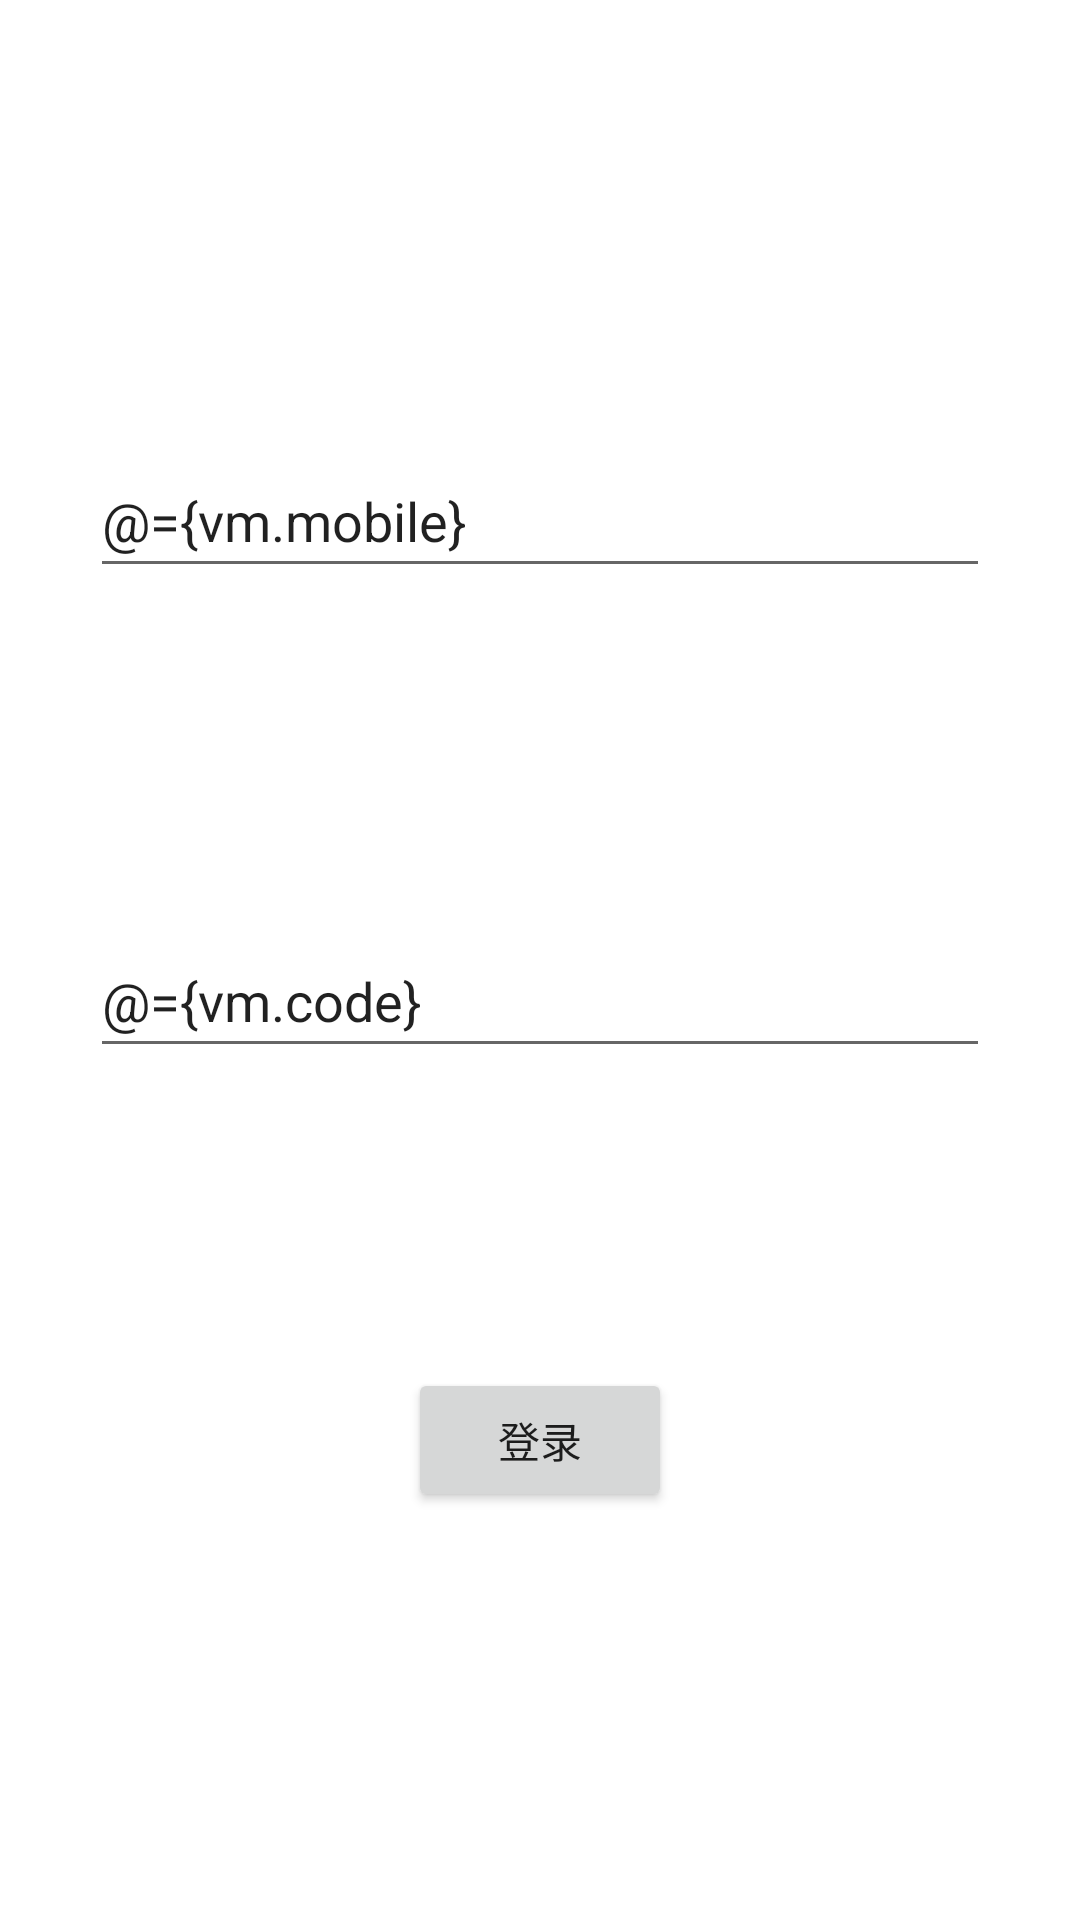

Here is an Android app screen rendered from its layout file. Give the layout XML and the strings, colors and styles it references.
<!-- AndroidManifest.xml: application theme Theme.Zchat -->
<!-- res/layout/fragment_login.xml -->
<?xml version="1.0" encoding="utf-8"?>
<layout xmlns:android="http://schemas.android.com/apk/res/android"
    xmlns:app="http://schemas.android.com/apk/res-auto"
    xmlns:tools="http://schemas.android.com/tools">

    <data>
        <variable
            name="vm"
            type="com.iobrother.zchat.ui.state.LoginViewModel" />
        <variable
            name="click"
            type="com.iobrother.zchat.ui.page.login.LoginFragment.ClickProxy" />
    </data>

    <androidx.constraintlayout.widget.ConstraintLayout
        android:layout_width="match_parent"
        android:layout_height="match_parent"
        tools:context=".ui.page.login.LoginFragment">

        <Button
            android:id="@+id/btnLogin"
            android:layout_width="wrap_content"
            android:layout_height="wrap_content"
            android:layout_marginTop="100dp"
            android:text="登录"
            android:onClick="@{()->click.login()}"
            app:layout_constraintEnd_toEndOf="parent"
            app:layout_constraintStart_toStartOf="parent"
            app:layout_constraintTop_toBottomOf="@+id/etCode" />

        <EditText
            android:id="@+id/etPhone"
            android:layout_width="0dp"
            android:layout_height="wrap_content"
            android:layout_marginTop="148dp"
            android:ems="10"
            android:hint="请输入手机号"
            android:inputType="phone"
            android:minHeight="48dp"
            android:text="@={vm.mobile}"
            app:layout_constraintEnd_toStartOf="@+id/guideline3"
            app:layout_constraintStart_toStartOf="@+id/guideline2"
            app:layout_constraintTop_toTopOf="parent" />

        <EditText
            android:id="@+id/etCode"
            android:layout_width="0dp"
            android:layout_height="wrap_content"
            android:layout_marginTop="112dp"
            android:ems="10"
            android:hint="请输入验证码"
            android:inputType="number"
            android:minHeight="48dp"
            android:text="@={vm.code}"
            app:layout_constraintEnd_toStartOf="@+id/guideline3"
            app:layout_constraintStart_toStartOf="@+id/guideline2"
            app:layout_constraintTop_toBottomOf="@+id/etPhone" />

        <androidx.constraintlayout.widget.Guideline
            android:id="@+id/guideline2"
            android:layout_width="wrap_content"
            android:layout_height="wrap_content"
            android:orientation="vertical"
            app:layout_constraintGuide_begin="30dp" />

        <androidx.constraintlayout.widget.Guideline
            android:id="@+id/guideline3"
            android:layout_width="wrap_content"
            android:layout_height="wrap_content"
            android:orientation="vertical"
            app:layout_constraintGuide_end="30dp" />
    </androidx.constraintlayout.widget.ConstraintLayout>
</layout>
<!-- resources referenced by this layout -->
<resources>
  <style name="Theme.Zchat" parent="Theme.MaterialComponents.DayNight.DarkActionBar">
          
          <item name="colorPrimary">@color/purple_500</item>
          <item name="colorPrimaryVariant">@color/purple_700</item>
          <item name="colorOnPrimary">@color/white</item>
          
          <item name="colorSecondary">@color/teal_200</item>
          <item name="colorSecondaryVariant">@color/teal_700</item>
          <item name="colorOnSecondary">@color/black</item>
          
          <item name="android:statusBarColor" tools:targetApi="l">?attr/colorPrimaryVariant</item>
          
      </style>
  <!-- not gathered from this repository: default colours our renderer supplied (Android Studio template values) -->
  <color name="purple_500">#FF6200EE</color>
  <color name="purple_700">#FF3700B3</color>
  <color name="teal_200">#FF03DAC5</color>
  <color name="teal_700">#FF018786</color>
  <color name="black">#FF000000</color>
  <color name="white">#FFFFFFFF</color>
</resources>
